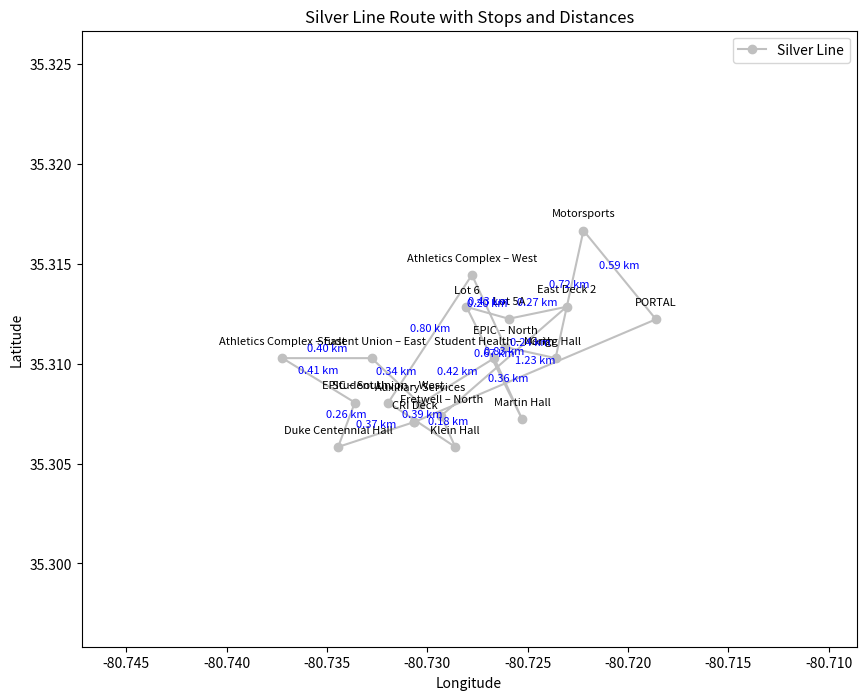

Write the Python code that produced this figure.
import math
import matplotlib.pyplot as plt

# List of stops for Silver Line with latitude, longitude, and names
silver_line_stops = [
    (35.307083, -80.730644, "CRI Deck"),  # Stop #1
    (35.305833, -80.734444, "Duke Centennial Hall"),  # Stop #3
    (35.308056, -80.733611, "EPIC – South"),  # Stop #5
    (35.310278, -80.737222, "Athletics Complex – East"),  # Stop #6
    (35.31027778, -80.73277778, "Student Union – East"),  # Stop #8
    (35.30798734, -80.73035288, "Auxiliary Services"),  # Stop #9
    (35.31027778, -80.72666667, "Student Health – North"),  # Stop #11
    (35.30722222, -80.72527778, "Martin Hall"),  # Stop #12
    (35.312842, -80.728050, "Lot 6"),  # Stop #13
    (35.312249, -80.725944, "Lot 5A"),  # Stop #14
    (35.312849, -80.723064, "East Deck 2"),  # Stop #15
    (35.30739, -80.72931, "Fretwell – North"),  # Stop #16
    (35.305833, -80.728611, "Klein Hall"),  # Stop #17
    (35.308056, -80.731944, "Student Union – West"),  # Stop #18
    (35.314444, -80.727778, "Athletics Complex – West"),  # Stop #20
    (35.310833, -80.726111, "EPIC – North"),  # Stop #21
    (35.310277, -80.723611, "Grigg Hall"),  # Stop #22
    (35.316667, -80.722222, "Motorsports"),  # Stop #55
    (35.312222, -80.718611, "PORTAL")  # Stop #23
]

# Function to calculate distance between two coordinates (in km)
def calculate_distance(coord1, coord2):
    R = 6371  # Radius of the Earth in kilometers
    lat1, lon1 = coord1
    lat2, lon2 = coord2
    dlat = math.radians(lat2 - lat1)
    dlon = math.radians(lon2 - lon1)
    a = math.sin(dlat / 2) ** 2 + math.cos(math.radians(lat1)) * math.cos(math.radians(lat2)) * math.sin(dlon / 2) ** 2
    c = 2 * math.atan2(math.sqrt(a), math.sqrt(1 - a))
    return R * c  # Distance in kilometers

# Create a plot for the Silver Line
fig, ax = plt.subplots(figsize=(10, 8))

# Define color for Silver Line
route_color = "silver"

# Extract coordinates and names
lats = [stop[0] for stop in silver_line_stops]
lons = [stop[1] for stop in silver_line_stops]
names = [stop[2] for stop in silver_line_stops]

# Plot the points for the Silver Line, including the first stop at the end to complete the loop
looped_lats = lats + [lats[0]]  # Add the first latitude at the end
looped_lons = lons + [lons[0]]  # Add the first longitude at the end

# Plot the Silver Line route
ax.plot(looped_lons, looped_lats, marker='o', markersize=6, color=route_color, label="Silver Line")

# Annotate each point with its name
for i, stop in enumerate(silver_line_stops):
    ax.annotate(f'{names[i]}', (stop[1], stop[0]), textcoords="offset points", xytext=(0, 10), ha='center', fontsize=8)

# Calculate and plot the distances between each consecutive stop
total_distance = 0
for i in range(1, len(silver_line_stops)):
    # Calculate the distance
    distance = calculate_distance((silver_line_stops[i-1][0], silver_line_stops[i-1][1]), (silver_line_stops[i][0], silver_line_stops[i][1]))
    total_distance += distance
    
    # Annotate the distance between consecutive stops
    mid_lat = (silver_line_stops[i-1][0] + silver_line_stops[i][0]) / 2
    mid_lon = (silver_line_stops[i-1][1] + silver_line_stops[i][1]) / 2
    ax.annotate(f'{distance:.2f} km', (mid_lon, mid_lat), textcoords="offset points", xytext=(0, 5), ha='center', fontsize=8, color="blue")

# Connect the last stop to the first stop to complete the loop (including the first stop's distance)
distance = calculate_distance((silver_line_stops[-1][0], silver_line_stops[-1][1]), (silver_line_stops[0][0], silver_line_stops[0][1]))
total_distance += distance

# Annotate the distance between the last and first stop (loop back)
mid_lat = (silver_line_stops[-1][0] + silver_line_stops[0][0]) / 2
mid_lon = (silver_line_stops[-1][1] + silver_line_stops[0][1]) / 2
ax.annotate(f'{distance:.2f} km', (mid_lon, mid_lat), textcoords="offset points", xytext=(0, 5), ha='center', fontsize=8, color="blue")

# Label the axes and title
ax.set_xlabel('Longitude')
ax.set_ylabel('Latitude')
ax.set_title('Silver Line Route with Stops and Distances')

# Set plot limits to focus on the region containing the stops
ax.set_xlim(min(lons) - 0.01, max(lons) + 0.01)
ax.set_ylim(min(lats) - 0.01, max(lats) + 0.01)

# Display the legend
ax.legend()

# Display the plot
plt.show()

# Output total distance for the looped route
print(f"Total distance for Silver Line loop: {total_distance:.2f} km")
